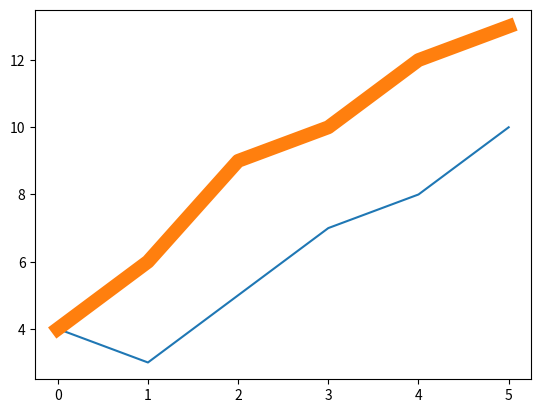

Python code for this plot:
import matplotlib.pyplot as plt
import numpy as np

Street1 = np.array([4, 3, 5, 7, 8, 10])
Street2 = np.array([4, 6, 9, 10, 12, 13])
plt.plot(Street1)
plt.plot(Street2, linewidth = 10)
plt.show()
